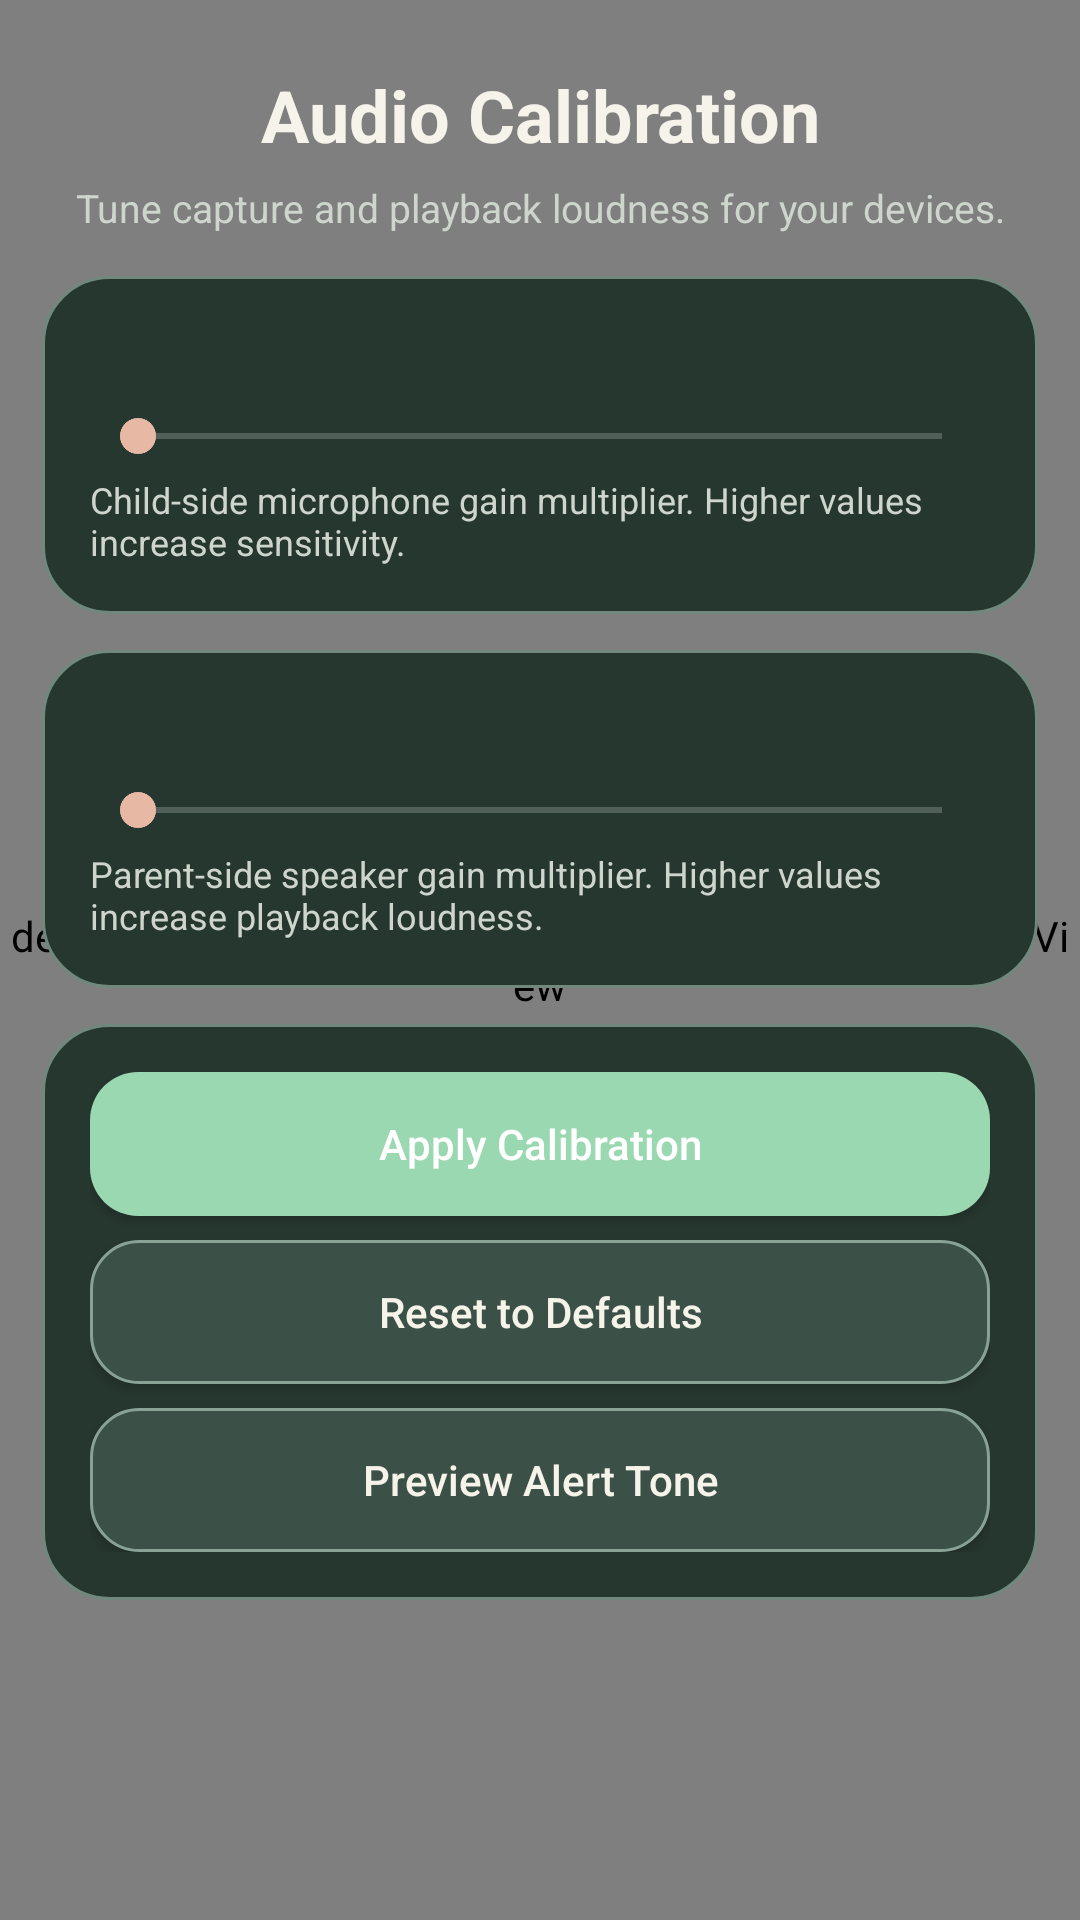

Here is an Android app screen rendered from its layout file. Give the layout XML and the strings, colors and styles it references.
<!-- AndroidManifest.xml: application theme AppTheme -->
<!-- res/layout/activity_audio_calibration.xml -->
<FrameLayout xmlns:android="http://schemas.android.com/apk/res/android"
    android:layout_width="match_parent"
    android:layout_height="match_parent"
    android:background="@drawable/bg_app_gradient">

    <de.rochefort.childmonitor.AnimatedGardenBackgroundView
        android:layout_width="match_parent"
        android:layout_height="match_parent" />

    <ScrollView
        android:layout_width="match_parent"
        android:layout_height="match_parent"
        android:clipToPadding="false"
        android:fillViewport="true"
        android:paddingStart="14dp"
        android:paddingEnd="14dp"
        android:paddingBottom="20dp">

        <LinearLayout
            android:layout_width="match_parent"
            android:layout_height="wrap_content"
            android:orientation="vertical"
            android:paddingTop="22dp"
            android:paddingBottom="10dp">

            <TextView
                android:layout_width="match_parent"
                android:layout_height="wrap_content"
                android:gravity="center"
                android:text="@string/audioCalibrationTitle"
                android:textColor="@color/text_primary"
                android:textSize="24sp"
                android:textStyle="bold" />

            <TextView
                android:layout_width="match_parent"
                android:layout_height="wrap_content"
                android:layout_marginTop="6dp"
                android:gravity="center"
                android:text="@string/audioCalibrationSubtitle"
                android:textColor="@color/text_secondary"
                android:textSize="13sp" />

            <LinearLayout
                android:layout_width="match_parent"
                android:layout_height="wrap_content"
                android:layout_marginTop="14dp"
                android:background="@drawable/bg_surface_card"
                android:orientation="vertical"
                android:padding="16dp"
                android:tag="theme_card">

                <TextView
                    android:id="@+id/captureGainValue"
                    android:layout_width="match_parent"
                    android:layout_height="wrap_content"
                    android:textColor="@color/text_primary"
                    android:textSize="15sp"
                    android:textStyle="bold" />

                <SeekBar
                    android:id="@+id/captureSeekBar"
                    android:layout_width="match_parent"
                    android:layout_height="wrap_content"
                    android:layout_marginTop="8dp"
                    android:contentDescription="@string/captureGainDesc" />

                <TextView
                    android:layout_width="match_parent"
                    android:layout_height="wrap_content"
                    android:layout_marginTop="4dp"
                    android:text="@string/captureGainHint"
                    android:textColor="@color/text_secondary"
                    android:textSize="12sp" />
            </LinearLayout>

            <LinearLayout
                android:layout_width="match_parent"
                android:layout_height="wrap_content"
                android:layout_marginTop="12dp"
                android:background="@drawable/bg_surface_card"
                android:orientation="vertical"
                android:padding="16dp"
                android:tag="theme_card">

                <TextView
                    android:id="@+id/playbackGainValue"
                    android:layout_width="match_parent"
                    android:layout_height="wrap_content"
                    android:textColor="@color/text_primary"
                    android:textSize="15sp"
                    android:textStyle="bold" />

                <SeekBar
                    android:id="@+id/playbackSeekBar"
                    android:layout_width="match_parent"
                    android:layout_height="wrap_content"
                    android:layout_marginTop="8dp"
                    android:contentDescription="@string/playbackGainDesc" />

                <TextView
                    android:layout_width="match_parent"
                    android:layout_height="wrap_content"
                    android:layout_marginTop="4dp"
                    android:text="@string/playbackGainHint"
                    android:textColor="@color/text_secondary"
                    android:textSize="12sp" />
            </LinearLayout>

            <LinearLayout
                android:layout_width="match_parent"
                android:layout_height="wrap_content"
                android:layout_marginTop="12dp"
                android:background="@drawable/bg_surface_card"
                android:orientation="vertical"
                android:padding="16dp"
                android:tag="theme_card">

                <Button
                    android:id="@+id/applyCalibrationButton"
                    android:layout_width="match_parent"
                    android:layout_height="48dp"
                    android:background="@drawable/bg_button_primary"
                    android:tag="theme_btn_primary"
                    android:text="@string/applyCalibration"
                    android:textAllCaps="false"
                    android:textColor="@color/text_on_primary" />

                <Button
                    android:id="@+id/resetCalibrationButton"
                    android:layout_width="match_parent"
                    android:layout_height="48dp"
                    android:layout_marginTop="8dp"
                    android:background="@drawable/bg_button_secondary"
                    android:tag="theme_btn_secondary"
                    android:text="@string/resetCalibration"
                    android:textAllCaps="false"
                    android:textColor="@color/text_primary" />

                <Button
                    android:id="@+id/previewAlertButton"
                    android:layout_width="match_parent"
                    android:layout_height="48dp"
                    android:layout_marginTop="8dp"
                    android:background="@drawable/bg_button_secondary"
                    android:tag="theme_btn_secondary"
                    android:text="@string/previewAlertTone"
                    android:textAllCaps="false"
                    android:textColor="@color/text_primary" />
            </LinearLayout>
        </LinearLayout>
    </ScrollView>
</FrameLayout>
<!-- resources referenced by this layout -->
<resources>
  <color name="text_on_primary">#FFFFFF</color>
  <color name="text_primary">#F6F3EA</color>
  <color name="text_secondary">#CDD5CD</color>
  <!-- drawable bg_app_gradient (drawable) -->
  <?xml version="1.0" encoding="utf-8"?>
  <shape xmlns:android="http://schemas.android.com/apk/res/android" android:shape="rectangle">
      <gradient
          android:angle="315"
          android:startColor="@color/background_gradient_start"
          android:centerColor="@color/background_gradient_mid"
          android:endColor="@color/background_gradient_end" />
  </shape>
  <!-- drawable bg_button_primary (drawable) -->
  <?xml version="1.0" encoding="utf-8"?>
  <ripple xmlns:android="http://schemas.android.com/apk/res/android"
      android:color="@color/interaction_ripple">
      <item>
          <shape android:shape="rectangle">
              <corners android:radius="16dp" />
              <solid android:color="@color/button_primary" />
          </shape>
      </item>
  </ripple>
  <!-- drawable bg_button_secondary (drawable) -->
  <?xml version="1.0" encoding="utf-8"?>
  <ripple xmlns:android="http://schemas.android.com/apk/res/android"
      android:color="@color/interaction_ripple">
      <item>
          <shape android:shape="rectangle">
              <corners android:radius="16dp" />
              <solid android:color="@color/button_secondary" />
              <stroke
                  android:width="1dp"
                  android:color="@color/button_secondary_border" />
          </shape>
      </item>
  </ripple>
  <!-- drawable bg_surface_card (drawable) -->
  <?xml version="1.0" encoding="utf-8"?>
  <shape xmlns:android="http://schemas.android.com/apk/res/android" android:shape="rectangle">
      <corners android:radius="22dp" />
      <solid android:color="@color/surface_card" />
      <stroke
          android:width="1dp"
          android:color="@color/surface_border" />
  </shape>
  <string name="applyCalibration">Apply Calibration</string>
  <string name="audioCalibrationSubtitle">Tune capture and playback loudness for your devices.</string>
  <string name="audioCalibrationTitle">Audio Calibration</string>
  <string name="captureGainDesc">Microphone capture gain</string>
  <string name="captureGainHint">Child-side microphone gain multiplier. Higher values increase sensitivity.</string>
  <string name="playbackGainDesc">Playback gain</string>
  <string name="playbackGainHint">Parent-side speaker gain multiplier. Higher values increase playback loudness.</string>
  <string name="previewAlertTone">Preview Alert Tone</string>
  <string name="resetCalibration">Reset to Defaults</string>
  <style name="AppTheme" parent="android:Theme.Material.Light.NoActionBar">
          <item name="android:colorPrimary">@color/primary</item>
          <item name="android:colorPrimaryDark">@color/primary_dark</item>
          <item name="android:colorAccent">@color/accent</item>
          <item name="android:windowBackground">@color/background</item>
          <item name="android:textColorPrimary">@color/text_primary</item>
          <item name="android:textColorSecondary">@color/text_secondary</item>
          <item name="android:statusBarColor">@color/background</item>
          <item name="android:navigationBarColor">@color/background</item>
      </style>
  <color name="background_gradient_start">#111915</color>
  <color name="background_gradient_mid">#24342D</color>
  <color name="background_gradient_end">#3A4C44</color>
  <color name="interaction_ripple">#44FFFFFF</color>
  <color name="button_primary">#9AD8B2</color>
  <color name="button_secondary">#3B5046</color>
  <color name="button_secondary_border">#89A296</color>
  <color name="surface_card">#263730</color>
  <color name="surface_border">#70887D</color>
  <color name="primary">#99D3AE</color>
  <color name="primary_dark">#76B58D</color>
  <color name="accent">#E7B9A5</color>
  <color name="background">#111915</color>
</resources>
